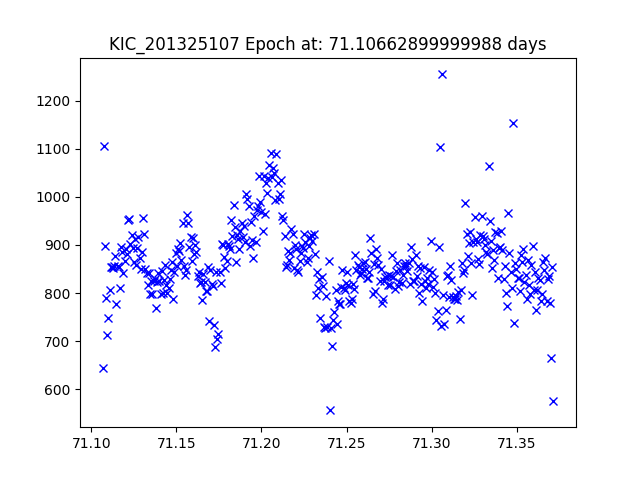

The table this chart was drawn from, first rows:
JDtimes, observed fluxes, observed uncertainties
71.11, 644.8, 18.07
71.11, 1105, 17.48
71.11, 897.7, 17.71
71.11, 788.6, 17.85
71.11, 712.7, 17.96
71.11, 746.9, 17.91
71.11, 805.6, 17.82
71.11, 854.2, 17.76
71.11, 854.6, 17.76
71.11, 852.1, 17.76
71.11, 855.4, 17.76
71.11, 876.5, 17.73
71.11, 776.2, 17.86
71.12, 857.2, 17.76
71.12, 854, 17.76
71.12, 811.3, 17.82
71.12, 896.3, 17.71
71.12, 885.9, 17.72
71.12, 842, 17.78
71.12, 866.1, 17.74
71.12, 892.1, 17.71
71.12, 881, 17.73
71.12, 951.7, 17.64
71.12, 953.7, 17.64
71.12, 902.5, 17.7
71.12, 919.9, 17.68
71.12, 894.3, 17.71
71.13, 865, 17.75
71.13, 912.1, 17.69
71.13, 857.6, 17.76
71.13, 894.2, 17.71
71.13, 917, 17.68
71.13, 873.5, 17.74
71.13, 850.8, 17.76
71.13, 884.5, 17.72
71.13, 956.4, 17.64
71.13, 922.8, 17.68
71.13, 849.1, 17.77
71.13, 841.4, 17.78
71.13, 815.8, 17.81
71.13, 842.7, 17.77
71.13, 798.4, 17.83
71.14, 826, 17.8
71.14, 797, 17.84
71.14, 824.4, 17.8
71.14, 829.2, 17.79
71.14, 768.7, 17.87
71.14, 822.6, 17.8
71.14, 842.4, 17.78
71.14, 824, 17.8
71.14, 798, 17.83
71.14, 846, 17.77
71.14, 799, 17.83
71.14, 827, 17.8
71.14, 857.5, 17.76
71.14, 817.3, 17.81
71.14, 799.8, 17.83
71.15, 809.8, 17.82
71.15, 829.1, 17.79
71.15, 846.9, 17.77
... 330 more rows
